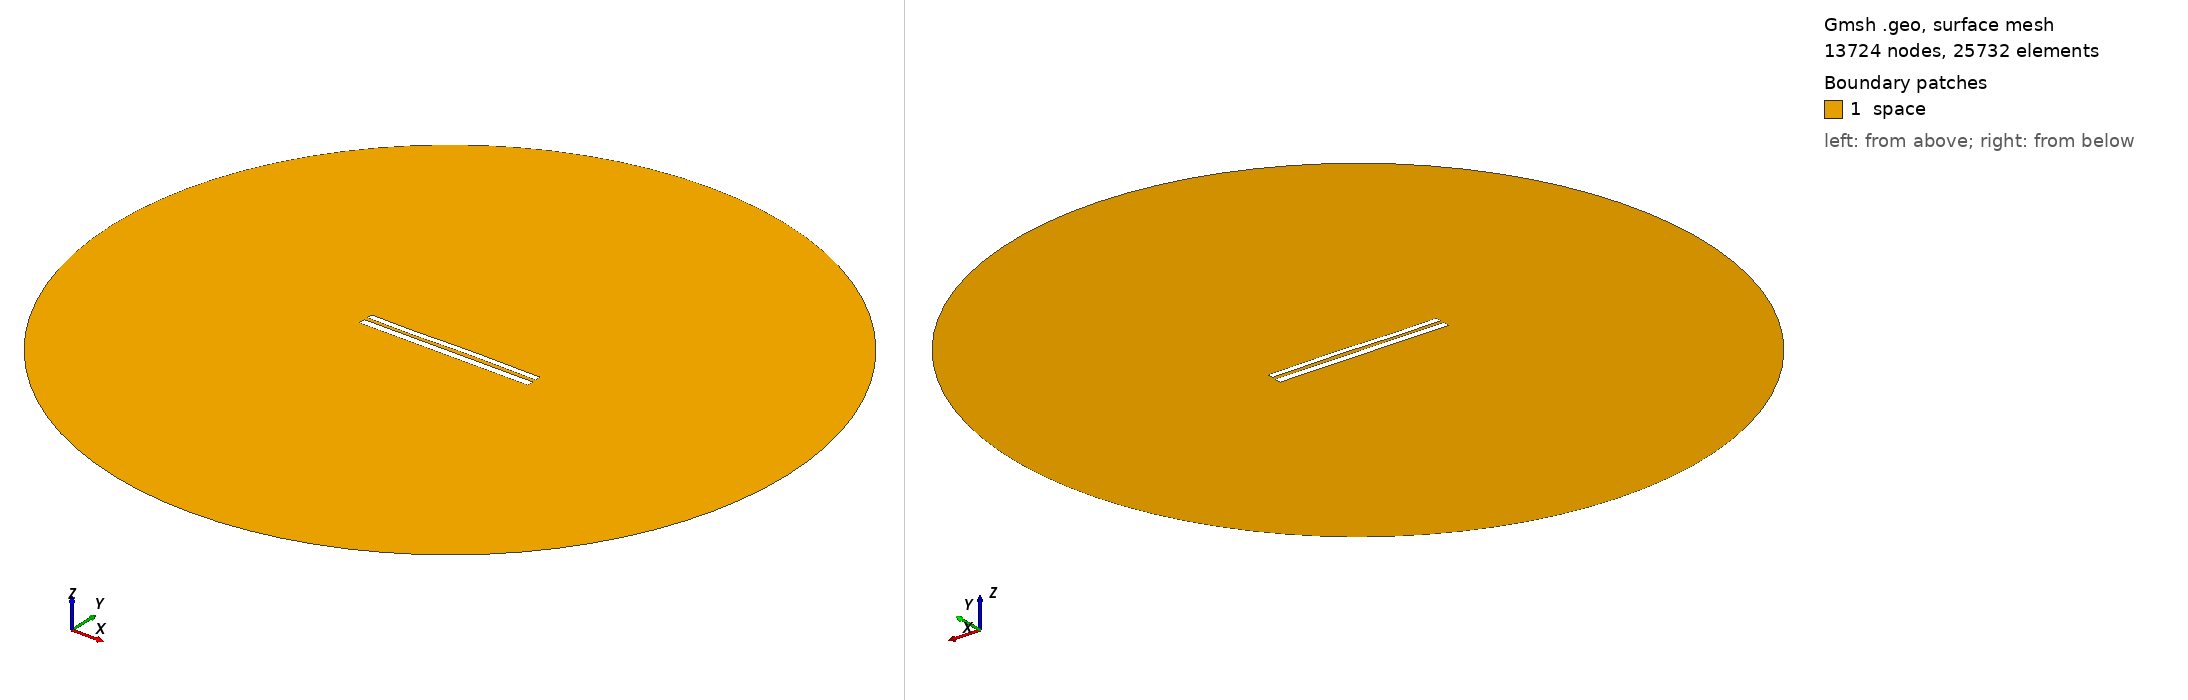

Gmsh geometry script, surface-meshed: 13724 nodes, 25732 surface elements. Boundary patches (legend numbers): 1 space. Left view from above one corner, right view from below the opposite corner. Legend entries are the model's physical surfaces. The drawing asked Gmsh for element sizes between 1% and 20% of the model's largest extent; the script's own settings can give other sizes.

=== 8077.geo (drawn) ===
//---------------------------------------
// Geometry kernel
//---------------------------------------

SetFactory("OpenCASCADE");



//---------------------------------------
// Parameters of the geometry
//---------------------------------------

// Overetch of the upper plate
overetch = 0.25;

// Distance between the plates
distance = 2.0;

// Discretization over the x axis (for the deformation)
nx = 50; 

// Length of the plate
L = 100 - overetch; 

// Number of modes
n = 4; 

// 1st mode coefficient
coeff(1) = 0.15;
beta(1) = 0.596864 * 3.1415926535 / L;

// 2nd mode coefficient
coeff(2) = 0.07499999999999998;
beta(2) = 1.49418 * 3.1415926535 / L;

// 3rd mode coefficient
coeff(3) = -0.15;
beta(3) = 2.50025 * 3.1415926535 / L;

// 4th mode coefficient
coeff(4) = -0.075;
beta(4) = 3.49999 * 3.1415926535 / L;



//---------------------------------------
// Upper plate (deformed rectangle)
//---------------------------------------

// Coordiantes of the upper plate
xmin = -50;
xmax = 50 - overetch;

// Height of the upper plate
yheight = 4 - 2 * overetch;

// Indexes of the points
UpperID[] = {};
LowerID[] = {};
LeftID[] = {};
RightID[] = {};

// Point index
p = 1;

// Horizontal edges
For i In {1:nx}
    x = xmin + (i-1)*(xmax - xmin)/(nx-1);

    y_bottom = distance / 2 + overetch;
    For j In {1:n}
        C = (Cosh(beta(j)*L) + Cos(beta(j)*L)) / (Sinh(beta(j)*L) + Sin(beta(j)*L));
        y_bottom  = y_bottom + coeff(j) * (Cosh(beta(j)*(x+50)) - Cos(beta(j)*(x+50)) - C * (Sinh(beta(j)*(x+50)) - Sin(beta(j)*(x+50))));
    EndFor

    y_top = y_bottom + yheight;

    Point(p) = {x, y_top, 0, 1.0};
    UpperID[i] = p;
    p = p + 1;

    Point(p) = {x, y_bottom, 0, 1.0};
    LowerID[i] = p;
    p = p + 1;
EndFor

// Create point lists
UpperPts[] = {}; LowerPts[] = {};
For i In {1:nx}
  UpperPts[] += {UpperID[i]};
  LowerPts[] += {LowerID[i]};
EndFor

// Build splines
Spline(1) = {UpperPts[]};
Spline(2) = {LowerPts[]};
Line(3) = {LowerPts[nx-1], UpperPts[nx-1]};
Line(4) = {LowerPts[0], UpperPts[0]};

// Build the plane surface
Curve Loop(1) = {2, 3, -1, -4};
Plane Surface(1) = {1};



//---------------------------------------
// Lower plate (rectangle)
//---------------------------------------

// Vertices
Point(1001) = {-50, -1, 0, 1.0};
Point(1002) = { 50, -1, 0, 1.0};
Point(1003) = { 50,  -5, 0, 1.0};
Point(1004) = {-50,  -5, 0, 1.0};

// Edges
Line(5) = {1001, 1002};
Line(6) = {1002, 1003};
Line(7) = {1003, 1004};
Line(8) = {1004, 1001};

// Plane surface
Line Loop(2) = {5, 6, 7, 8};
Plane Surface(2) = {2}; 



//---------------------------------------
// Outer (fictious) boundary
//---------------------------------------

// Points
Point(1005) = {0, 0, 0};       // Center
Point(1006) = {200, 0, 0};     // Start point
Point(1007) = {0, 200, 0};     // 90 degrees
Point(1008) = {-200, 0, 0};    // 180 degrees
Point(1009) = {0, -200, 0};    // 270 degrees

// Circle arcs (each needs start, center, end)
Circle(9) = {1006, 1005, 1007};
Circle(10) = {1007, 1005, 1008};
Circle(11) = {1008, 1005, 1009};
Circle(12) = {1009, 1005, 1006};

// Plane surface for the entire domain
Curve Loop(3) = {9, 10, 11, 12};
Surface(3) = {3};

// Subtract the plates from the whole domain to obtain the actual domain where we want to solve the equations
BooleanDifference{ Surface{3}; Delete; }{ Surface{1}; Surface{2}; Delete; }




//---------------------------------------
// Transfinite Lines/Curves
//---------------------------------------

// Set the number of points on the boundaries
r = 7;

// Plates
Transfinite Curve {1, 2} = 50*r Using Progression 1;
Transfinite Curve {3, 4} = 2*r Using Progression 1;
Transfinite Line {5, 7} = 50*r Using Progression 1;
Transfinite Line {6, 8} = 2*r Using Progression 1;

// Outer boundary
Transfinite Line {9, 10, 11, 12} = 20 Using Progression 1;



//---------------------------------------
// Physical groups
//---------------------------------------                

// Physical curves (boundaries)
Physical Line("force_segment", 10) = {2};
Physical Line("upper_plate", 11) = {1, 3, 4};
Physical Line("lower_plate", 12) = {5, 6, 7, 8};
Physical Line("boundary", 20) = {9, 10, 11, 12};

// Physical Surfaces
Physical Surface("space", 30) = {3};



//---------------------------------------
// 6. Generate the Mesh
//---------------------------------------

// 2D mesh generation
Mesh 2;
